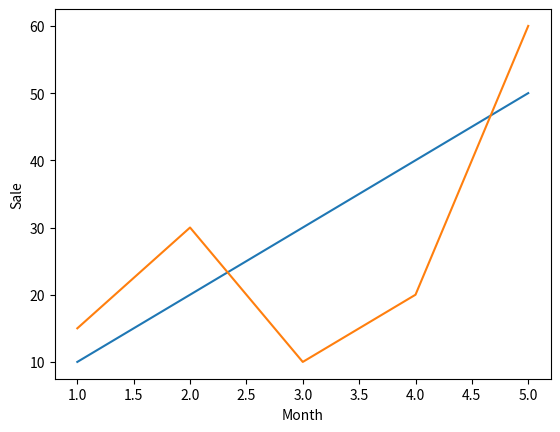

Recreate this plot in Python.
#การบันทึกกราฟเป็นไฟล์
#Structures1 => plt.savefig("ชื่อ.png") => ภาพพื้นหลังเป็นสีขาว
#Structures2 => plt.savefig("ชื่อ.png",transparent=True) => ภาพพื้นหลังไม่มี
import numpy as np
import matplotlib.pyplot as plt
product1=np.arange(10,60,10)
product2=[15,30,10,20,60]
month=np.arange(1,6)
print(plt.plot(month,product1))
print(plt.plot(month,product2))
plt.xlabel("Month"),plt.ylabel("Sale")
plt.savefig("Draw.png") #Saveแบบพื้นหลังขาว
plt.savefig("DrawTransparent.png",transparent=True) #Saveแบบไม่มีพื้นหลัง
plt.show()